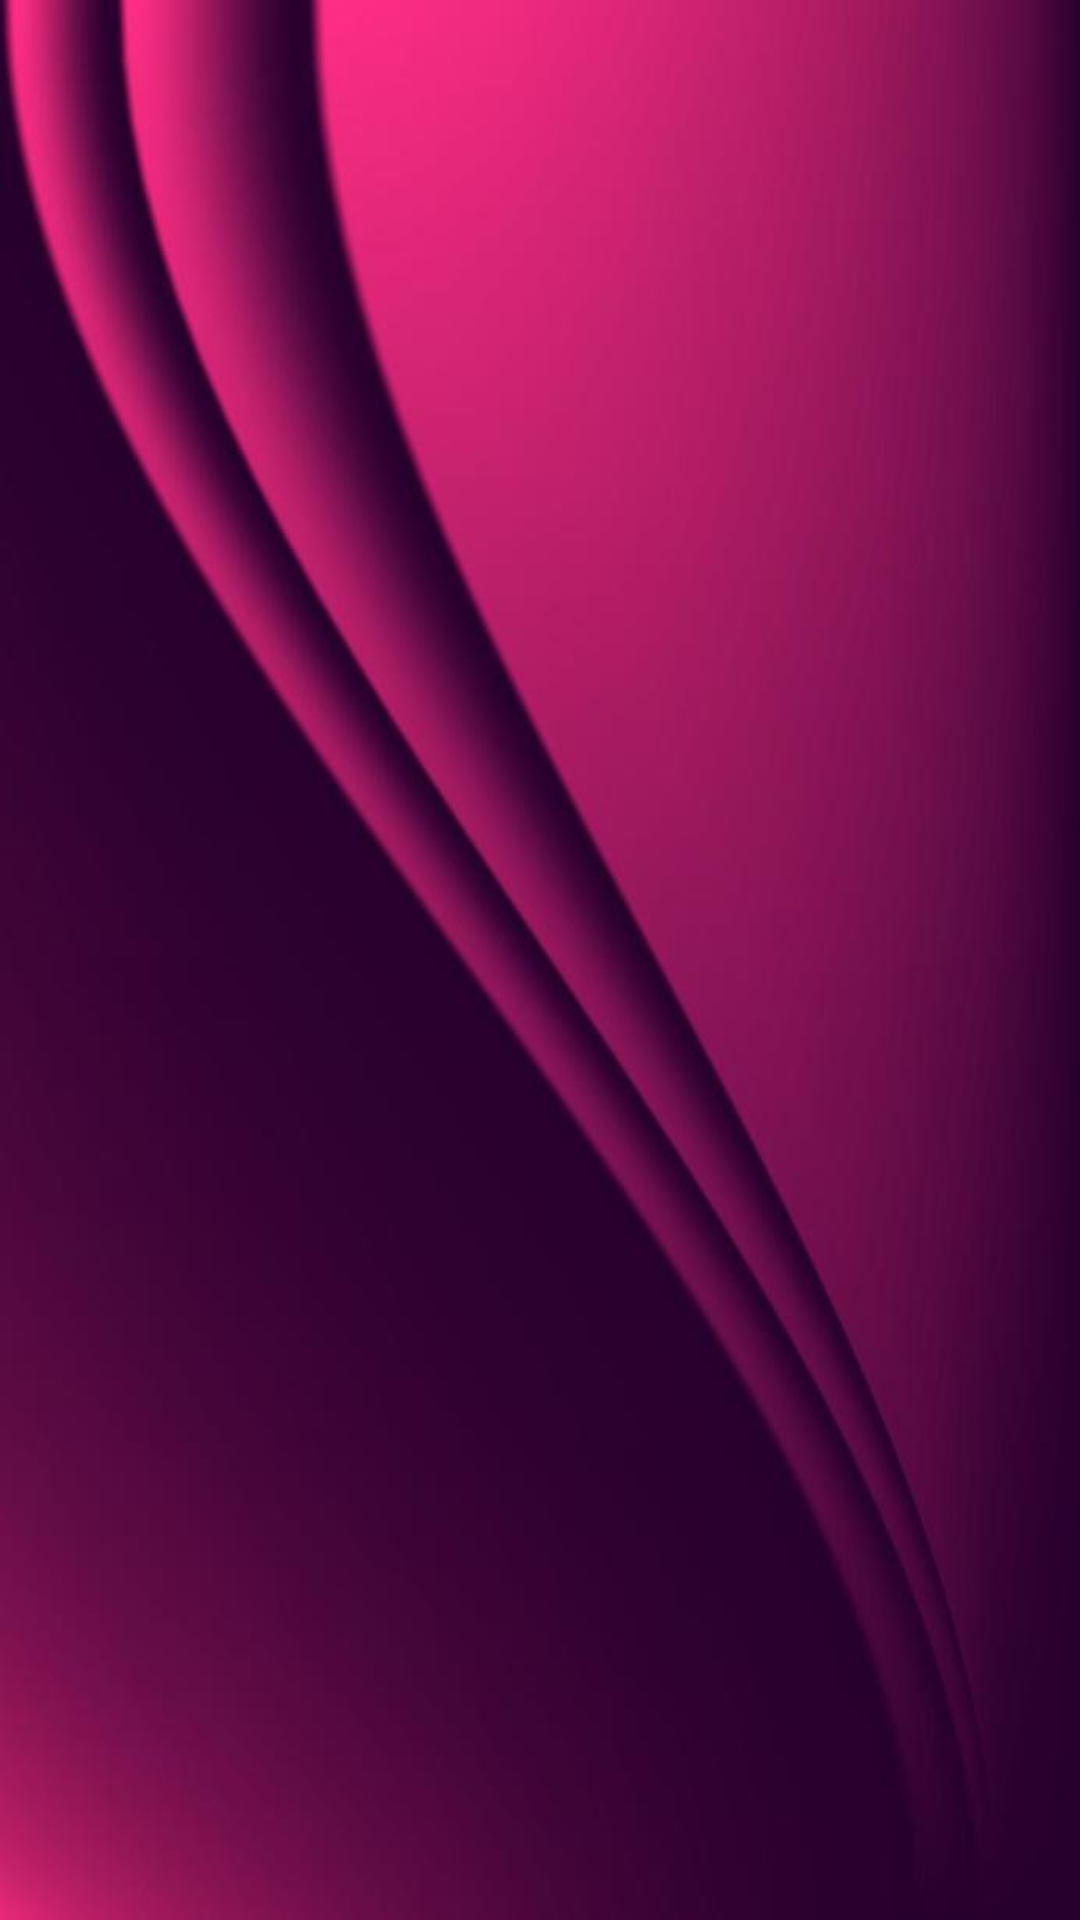

Write the Android layout XML for this screen, with the resource values it uses.
<!-- AndroidManifest.xml: application theme Theme.Mymy -->
<!-- res/layout/activity_app_privacy_setting.xml -->
<?xml version="1.0" encoding="utf-8"?>
<RelativeLayout xmlns:android="http://schemas.android.com/apk/res/android"
    xmlns:app="http://schemas.android.com/apk/res-auto"
    xmlns:tools="http://schemas.android.com/tools"
    android:layout_width="match_parent"
    android:layout_height="match_parent"
    android:scrollbars="vertical"
    android:background="@drawable/bg"
    tools:context=".MainActivity">

    <androidx.recyclerview.widget.RecyclerView
        android:layout_width="match_parent"
        android:layout_height="match_parent"
        android:id="@+id/recycleapplist"

        />




</RelativeLayout>
<!-- resources referenced by this layout -->
<resources>
  <!-- drawable bg: jpg bitmap (drawable, 19249 bytes) -->
  <style name="Theme.Mymy" parent="Theme.MaterialComponents.DayNight.DarkActionBar">
          
          <item name="colorPrimary">@color/light_bright_purple_pink</item>
          <item name="colorPrimaryVariant">@color/purple_700</item>
          <item name="colorOnPrimary">@color/white</item>
          
          <item name="colorSecondary">@color/teal_200</item>
          <item name="colorSecondaryVariant">@color/light_bright_purple_pink</item>
          <item name="colorOnSecondary">@color/white</item>
          
          <item name="android:statusBarColor">?attr/colorPrimaryVariant</item>
          
      </style>
  <color name="light_bright_purple_pink">#dc3180</color>
  <color name="purple_700">#FF3700B3</color>
  <color name="white">#FFFFFFFF</color>
  <color name="teal_200">#FF03DAC5</color>
</resources>
